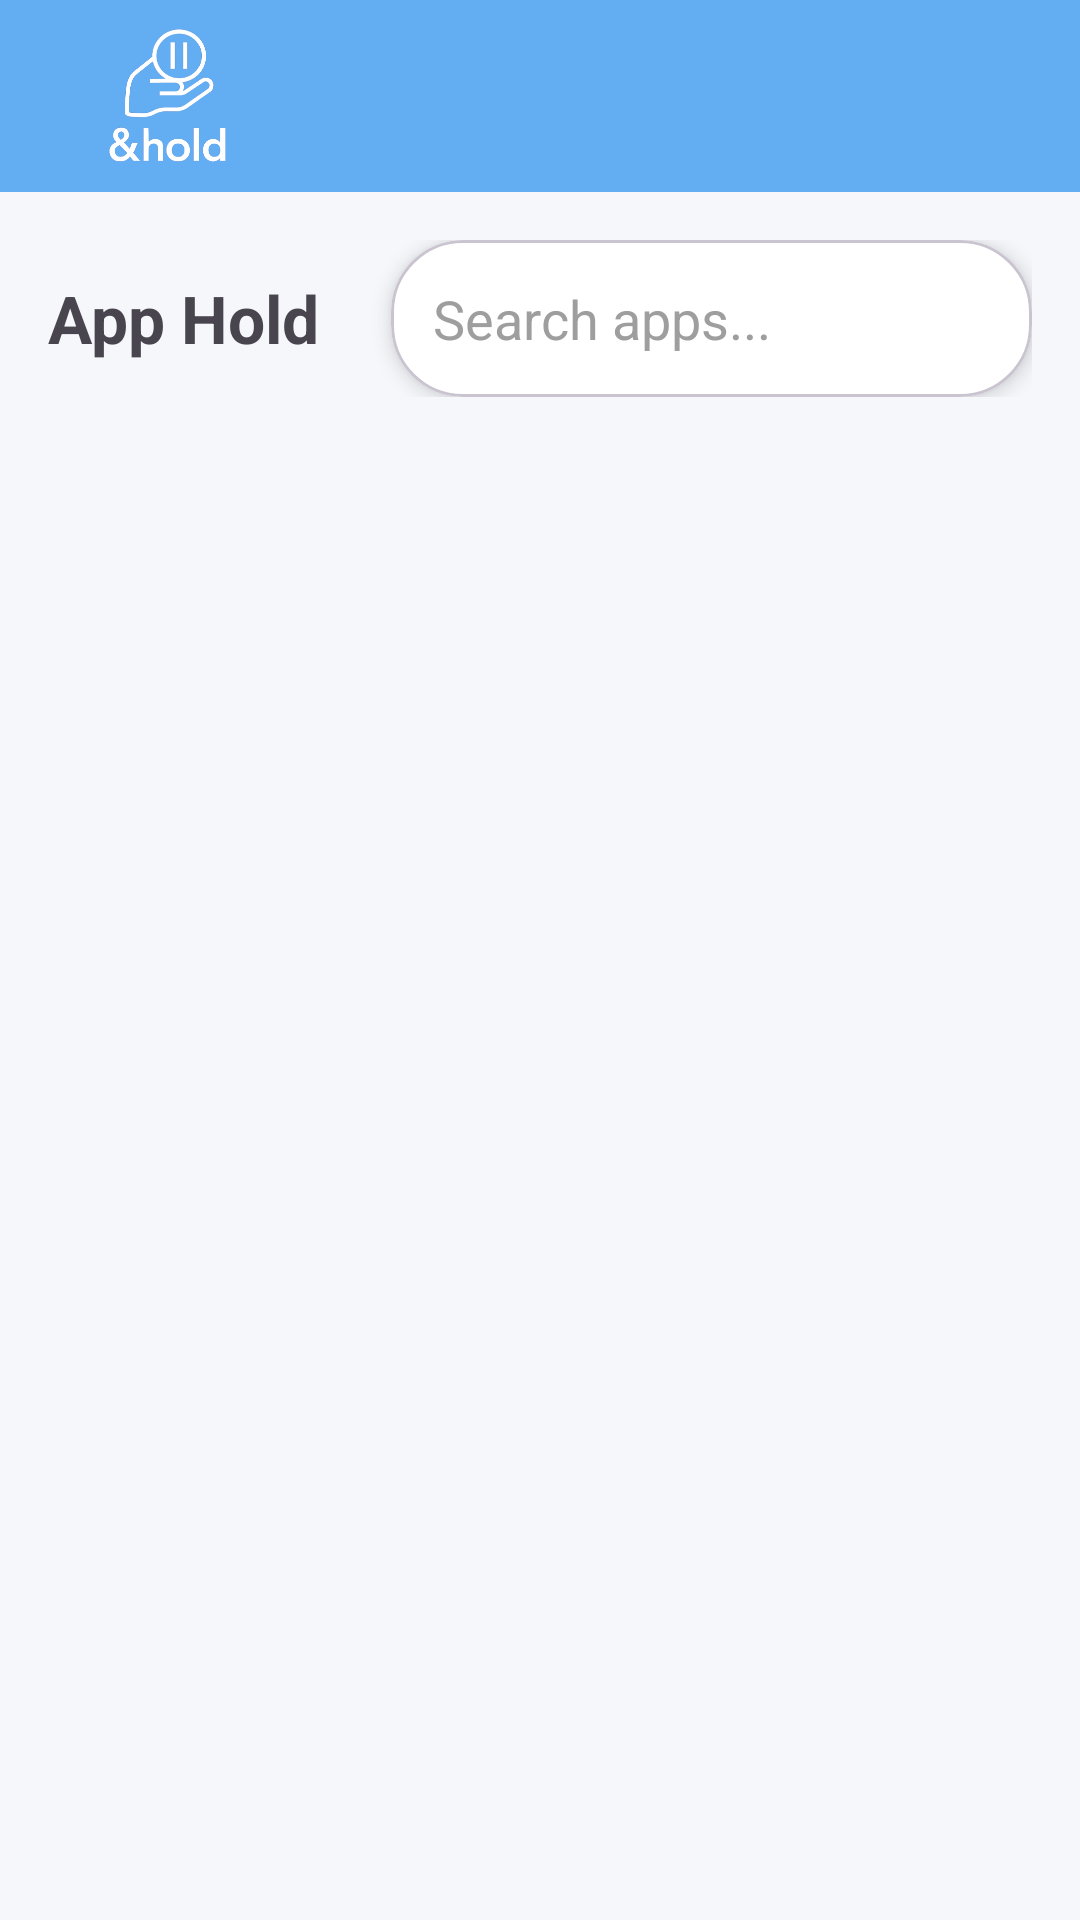

Here is an Android app screen rendered from its layout file. Give the layout XML and the strings, colors and styles it references.
<!-- AndroidManifest.xml: application theme Theme.hold -->
<!-- res/layout/activity_main.xml -->
<?xml version="1.0" encoding="utf-8"?>
<androidx.coordinatorlayout.widget.CoordinatorLayout xmlns:android="http://schemas.android.com/apk/res/android"
    xmlns:app="http://schemas.android.com/apk/res-auto"
    xmlns:tools="http://schemas.android.com/tools"
    android:id="@+id/main"
    android:layout_width="match_parent"
    android:layout_height="match_parent"
    android:background="#F5F7FA"
    tools:context=".MainActivity">

    <com.google.android.material.appbar.AppBarLayout
        android:id="@+id/app_bar_layout"
        android:layout_width="match_parent"
        android:layout_height="wrap_content"
        android:background="@color/white"
        android:fitsSystemWindows="true"
        app:elevation="2dp">

        <com.google.android.material.appbar.MaterialToolbar
            android:id="@+id/toolbar"
            android:layout_width="match_parent"
            android:layout_height="?attr/actionBarSize"
            android:theme="@style/ThemeOverlay.AppCompat.Dark.ActionBar"
            android:background="@color/colorPrimary"
            android:paddingVertical="8dp"
            style=""
            app:titleTextColor="@color/black">

            <LinearLayout
                android:layout_width="match_parent"
                android:layout_height="wrap_content"
                android:paddingEnd="16dp"
                android:orientation="horizontal">

                <ImageView
                    android:layout_width="80dp"
                    android:layout_height="wrap_content"
                    android:src="@drawable/logo_hold_white_nobg"/>

                <View
                    android:layout_width="0dp"
                    android:layout_height="wrap_content"
                    android:layout_weight="1"/>

                <ImageButton
                    android:id="@+id/btn_settings"
                    android:layout_width="48dp"
                    android:layout_height="48dp"
                    android:src="@drawable/ic_settings"
                    android:background="?attr/selectableItemBackgroundBorderless"
                    android:contentDescription="Pengaturan"
                    app:tint="@color/white" />
            </LinearLayout>

        </com.google.android.material.appbar.MaterialToolbar>

    </com.google.android.material.appbar.AppBarLayout>

    <androidx.core.widget.NestedScrollView
        android:id="@+id/containerLayout"
        android:layout_width="match_parent"
        android:layout_height="match_parent"
        app:layout_behavior="@string/appbar_scrolling_view_behavior">

        <LinearLayout
            android:layout_width="match_parent"
            android:layout_height="wrap_content"
            android:layout_marginTop="16dp"
            android:orientation="vertical">

            <LinearLayout
                android:layout_width="match_parent"
                android:layout_height="wrap_content"
                android:orientation="horizontal"
                android:layout_gravity="center_vertical"
                android:paddingHorizontal="16dp"
                android:gravity="center_vertical">

                <TextView
                    android:id="@+id/text_view_header_title"
                    android:layout_width="wrap_content"
                    android:layout_height="wrap_content"
                    android:text="App Hold"
                    android:textSize="22sp"
                    android:textStyle="bold"
                    app:layout_constraintStart_toStartOf="parent"
                    app:layout_constraintTop_toTopOf="parent" />

                <com.google.android.material.card.MaterialCardView
                    android:id="@+id/card_view_search"
                    android:layout_width="0dp"
                    android:layout_height="wrap_content"
                    android:layout_weight="1"
                    app:cardCornerRadius="24dp"
                    app:cardElevation="4dp"
                    app:cardBackgroundColor="#FFFFFF"
                    android:layout_marginStart="24dp">

                    <EditText
                        android:id="@+id/edit_text_search"
                        android:layout_width="match_parent"
                        android:layout_height="wrap_content"
                        android:hint="Search apps..."
                        android:inputType="text"
                        android:background="@null"
                        android:padding="14dp"
                        android:drawableStart="@drawable/ic_search"
                        android:drawablePadding="12dp"
                        android:imeOptions="actionSearch"
                        android:maxLines="1"
                        android:textColorHint="#9E9E9E"
                        android:textColor="@color/black"
                        app:drawableTint="#555555" />

                </com.google.android.material.card.MaterialCardView>
            </LinearLayout>

            <androidx.recyclerview.widget.RecyclerView
                android:id="@+id/recycler_view_apps"
                android:layout_width="match_parent"
                android:layout_height="match_parent"
                android:paddingStart="8dp"
                android:paddingEnd="8dp"
                android:clipToPadding="false"
                android:paddingTop="16dp"
                app:layout_behavior="@string/appbar_scrolling_view_behavior"
                tools:listitem="@layout/item_app_block"
                tools:itemCount="15"
                app:layoutManager="androidx.recyclerview.widget.LinearLayoutManager" />
        </LinearLayout>


    </androidx.core.widget.NestedScrollView>


</androidx.coordinatorlayout.widget.CoordinatorLayout>
<!-- res/layout/item_app_block.xml (included above) -->
<?xml version="1.0" encoding="utf-8"?>
<com.google.android.material.card.MaterialCardView xmlns:android="http://schemas.android.com/apk/res/android"
    xmlns:app="http://schemas.android.com/apk/res-auto"
    xmlns:tools="http://schemas.android.com/tools"
    android:layout_width="match_parent"
    android:layout_height="wrap_content"
    app:cardCornerRadius="12dp"
    app:cardElevation="2dp"
    app:cardUseCompatPadding="true"
    app:cardBackgroundColor="@android:color/white">

    <androidx.constraintlayout.widget.ConstraintLayout
        android:layout_width="match_parent"
        android:layout_height="wrap_content"
        android:padding="16dp">

        <ImageView
            android:id="@+id/image_view_app_icon"
            android:layout_width="40dp"
            android:layout_height="40dp"
            android:src="@mipmap/ic_launcher_round"
            app:layout_constraintStart_toStartOf="parent"
            app:layout_constraintTop_toTopOf="parent"
            app:layout_constraintBottom_toBottomOf="parent"
            android:contentDescription="Ikon Aplikasi" />

        <TextView
            android:id="@+id/text_view_app_name"
            android:layout_width="0dp"
            android:layout_height="wrap_content"
            android:layout_marginStart="16dp"
            android:layout_marginEnd="16dp"
            tools:text="App Name"
            android:textColor="@color/black"
            android:textSize="16sp"
            app:layout_constraintStart_toEndOf="@id/image_view_app_icon"
            app:layout_constraintEnd_toStartOf="@id/switch_app_block"
            app:layout_constraintTop_toTopOf="parent"
            app:layout_constraintBottom_toBottomOf="parent" />

        <com.google.android.material.switchmaterial.SwitchMaterial
            android:id="@+id/switch_app_block"
            android:layout_width="wrap_content"
            android:layout_height="wrap_content"
            app:layout_constraintEnd_toEndOf="parent"
            app:layout_constraintTop_toTopOf="parent"
            app:layout_constraintBottom_toBottomOf="parent"
            app:thumbTint="@color/switch_thumb_selector"
            app:trackTint="@color/switch_track_selector"/>

    </androidx.constraintlayout.widget.ConstraintLayout>

</com.google.android.material.card.MaterialCardView>
<!-- resources referenced by this layout -->
<resources>
  <color name="black">#FF000000</color>
  <color name="colorPrimary">#63ADF2</color>
  <color name="white">#FFFFFFFF</color>
  <!-- drawable logo_hold_white_nobg: png bitmap (drawable, 31982 bytes) -->
  <!-- mipmap ic_launcher_round: webp bitmap (mipmap-hdpi, 3790 bytes) -->
  <style name="Theme.hold" parent="Base.Theme.hold" />
  <style name="Base.Theme.hold" parent="Theme.Material3.DayNight.NoActionBar">
          
           <item name="colorPrimary">@color/colorPrimary</item>
  
          <item name="android:statusBarColor">@color/colorPrimary</item>
          <item name="android:windowLightStatusBar" tools:targetApi="m">true</item>
      </style>
</resources>
